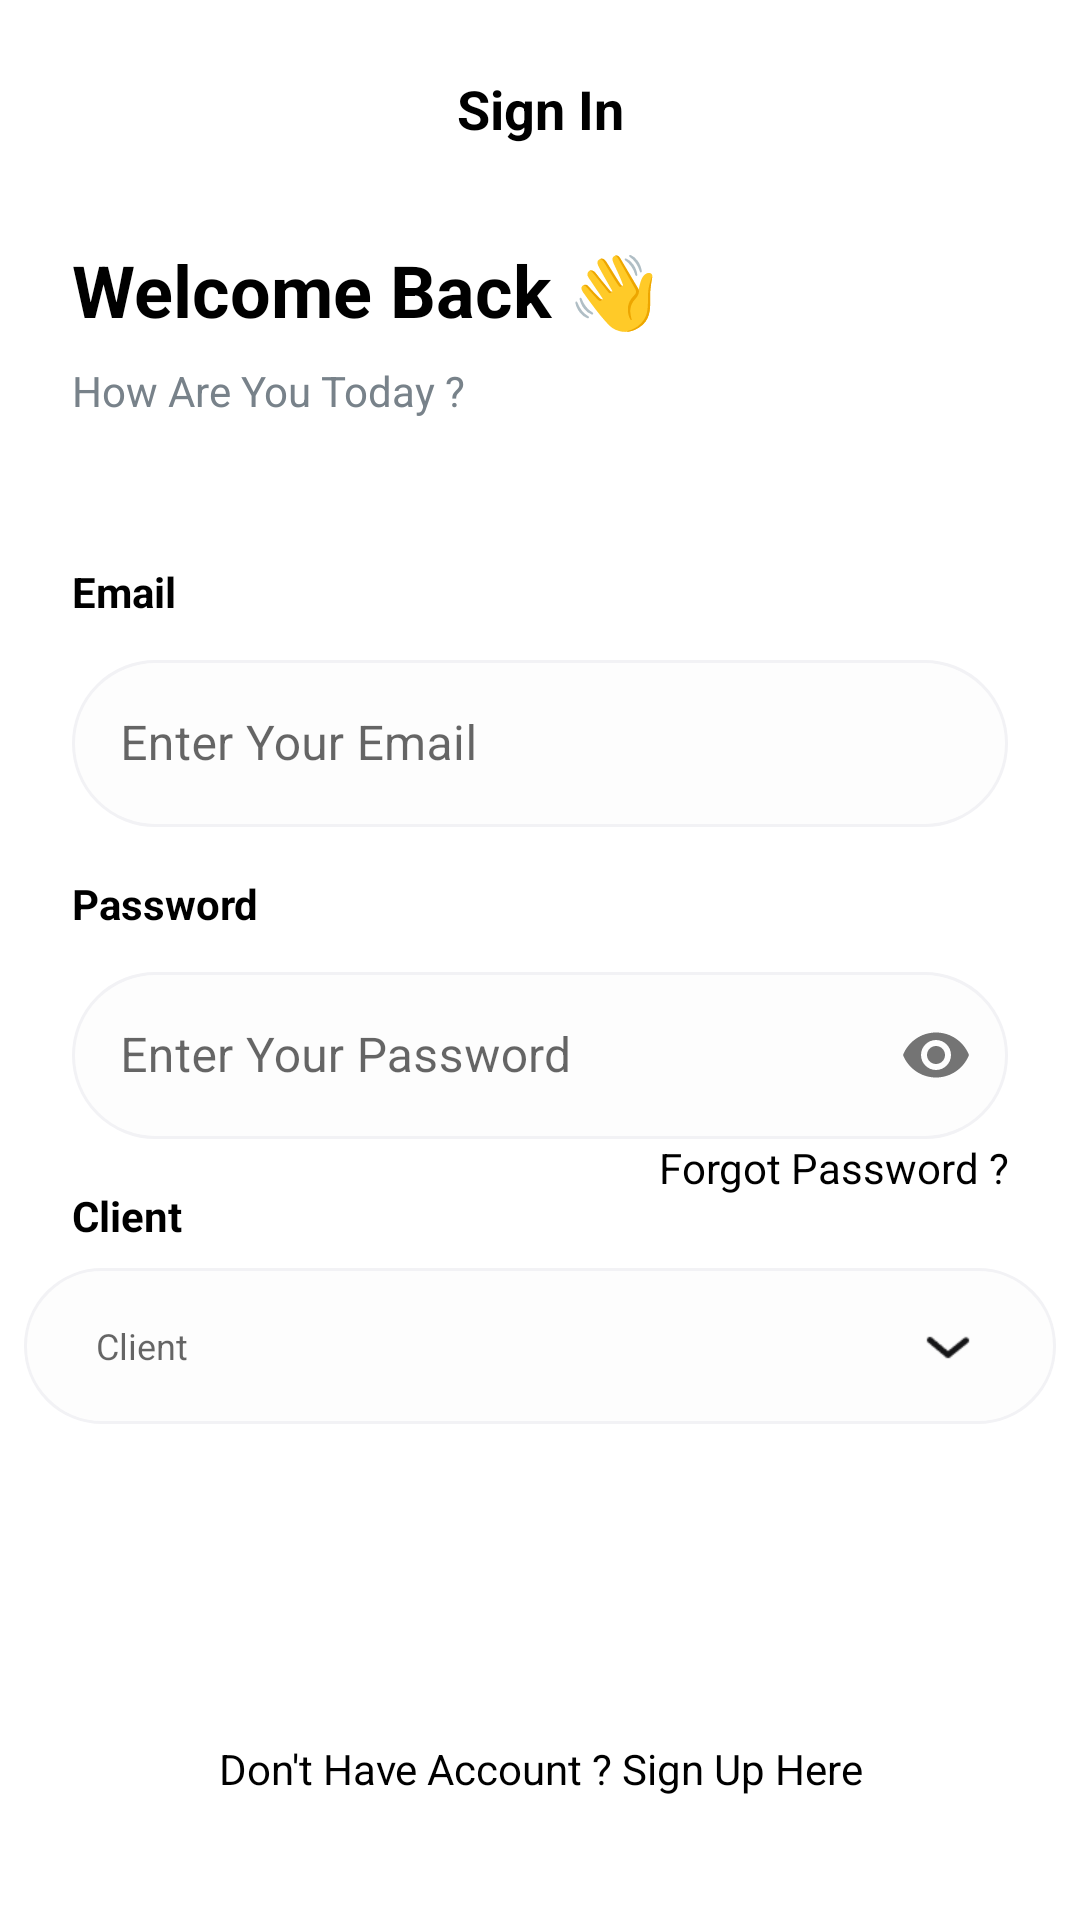

Android layout source for this screen:
<!-- AndroidManifest.xml: application theme Theme.SlipiPrototype -->
<!-- res/layout/activity_login.xml -->
<?xml version="1.0" encoding="utf-8"?>
<androidx.constraintlayout.widget.ConstraintLayout xmlns:android="http://schemas.android.com/apk/res/android"
    xmlns:app="http://schemas.android.com/apk/res-auto"
    xmlns:tools="http://schemas.android.com/tools"
    android:layout_width="match_parent"
    android:layout_height="match_parent"
    tools:context=".auth.login.LoginActivity">

    <TextView
        android:id="@+id/text_sign_in"
        android:layout_width="match_parent"
        android:layout_height="wrap_content"
        android:layout_marginTop="24dp"
        android:gravity="center"
        android:text="@string/text_signin"
        android:textSize="18sp"
        android:textStyle="bold"
        app:layout_constraintEnd_toEndOf="parent"
        app:layout_constraintStart_toStartOf="parent"
        app:layout_constraintTop_toTopOf="parent" />

    <TextView
        android:id="@+id/text_welcome_back"
        android:layout_width="wrap_content"
        android:layout_height="wrap_content"
        android:layout_marginStart="24dp"
        android:layout_marginTop="32dp"
        android:textStyle="bold"
        android:textSize="24sp"
        android:text="@string/text_welcome_back"
        app:layout_constraintStart_toStartOf="parent"
        app:layout_constraintTop_toBottomOf="@+id/text_sign_in" />

    <TextView
        android:id="@+id/text_greeting"
        android:layout_width="wrap_content"
        android:layout_height="wrap_content"
        android:layout_marginStart="24dp"
        android:layout_marginTop="8dp"
        android:textSize="14sp"
        android:textColor="@color/text_gray_color"
        android:text="@string/text_how_are_you_today"
        app:layout_constraintStart_toStartOf="parent"
        app:layout_constraintTop_toBottomOf="@+id/text_welcome_back" />

    <TextView
        android:id="@+id/textView4"
        android:layout_width="wrap_content"
        android:layout_height="wrap_content"
        android:layout_marginStart="24dp"
        android:layout_marginTop="48dp"
        android:text="@string/text_email"
        android:textSize="14sp"
        android:textStyle="bold"
        app:layout_constraintStart_toStartOf="parent"
        app:layout_constraintTop_toBottomOf="@+id/text_greeting" />

    <com.google.android.material.textfield.TextInputLayout
        android:id="@+id/textInputLayout_jenisDonatur"
        style="@style/Widget.MaterialComponents.TextInputLayout.OutlinedBox"
        android:layout_width="0dp"
        android:layout_height="wrap_content"
        android:layout_margin="8dp"
        android:layout_marginStart="24dp"
        app:boxStrokeWidth="0dp"
        app:boxStrokeWidthFocused="0dp"
        android:layout_marginEnd="24dp"
        android:hint="@string/text_email_hint"
        app:layout_constraintEnd_toEndOf="parent"
        app:layout_constraintStart_toStartOf="parent"
        app:layout_constraintTop_toBottomOf="@+id/textView4">

        <com.google.android.material.textfield.TextInputEditText
            android:id="@+id/edt_email"
            android:layout_width="match_parent"
            android:layout_marginHorizontal="16dp"
            android:background="@drawable/bg_edittext"
            android:layout_height="wrap_content"
            android:inputType="textEmailAddress" />
    </com.google.android.material.textfield.TextInputLayout>

    <TextView
        android:id="@+id/textView5"
        android:layout_width="wrap_content"
        android:layout_height="wrap_content"
        android:layout_marginStart="24dp"
        android:layout_marginTop="16dp"
        android:text="Password"
        android:textSize="14sp"
        android:textStyle="bold"
        app:layout_constraintStart_toStartOf="parent"
        app:layout_constraintTop_toBottomOf="@+id/textInputLayout_jenisDonatur" />

    <com.google.android.material.textfield.TextInputLayout
        android:id="@+id/textInputLayout2"
        style="@style/Widget.MaterialComponents.TextInputLayout.OutlinedBox"
        android:layout_width="match_parent"
        android:layout_height="wrap_content"
        android:layout_margin="8dp"
        android:layout_marginStart="24dp"
        android:layout_marginEnd="24dp"
        android:hint="@string/enter_your_password"
        app:boxStrokeWidth="0dp"
        app:boxStrokeWidthFocused="0dp"
        app:passwordToggleEnabled="true"
        app:layout_constraintEnd_toEndOf="parent"
        app:layout_constraintStart_toStartOf="parent"
        app:layout_constraintTop_toBottomOf="@+id/textView5">

        <com.google.android.material.textfield.TextInputEditText
            android:id="@+id/edt_password"
            android:layout_width="match_parent"
            android:layout_height="wrap_content"
            android:layout_marginHorizontal="16dp"
            android:background="@drawable/bg_edittext"
            android:inputType="textPassword" />
    </com.google.android.material.textfield.TextInputLayout>


    <TextView
        android:id="@+id/tv_forgot_pass"
        android:layout_width="0dp"
        android:layout_height="wrap_content"
        android:layout_marginStart="24dp"
        android:layout_marginEnd="24dp"
        android:gravity="end"
        android:text="Forgot Password ?"
        app:layout_constraintEnd_toEndOf="parent"
        app:layout_constraintStart_toStartOf="parent"
        app:layout_constraintTop_toBottomOf="@+id/textInputLayout2" />


    <TextView
        android:id="@+id/sign_up_nav"
        android:layout_width="0dp"
        android:layout_height="wrap_content"
        android:layout_marginStart="24dp"
        android:layout_marginEnd="24dp"
        android:gravity="center"
        android:text="@string/text_don_t_have_account_sign_up_here"
        app:layout_constraintBottom_toBottomOf="parent"
        app:layout_constraintEnd_toEndOf="parent"
        app:layout_constraintStart_toStartOf="parent"
        app:layout_constraintTop_toBottomOf="@+id/button_login" />

    <androidx.appcompat.widget.AppCompatButton
        android:id="@+id/button_login"
        android:layout_width="0dp"
        android:layout_height="wrap_content"
        android:layout_marginStart="24dp"
        android:layout_marginTop="16dp"
        android:layout_marginEnd="24dp"
        android:background="@drawable/bg_rounded_primary"
        android:enabled="false"
        android:padding="12dp"
        android:text="@string/text_masuk"
        android:textColor="@color/white"
        app:layout_constraintEnd_toEndOf="parent"
        app:layout_constraintStart_toStartOf="parent"
        app:layout_constraintTop_toBottomOf="@+id/edt_client" />

    <ProgressBar
        android:id="@+id/progressBarLogin"
        style="?android:attr/progressBarStyle"
        android:layout_width="wrap_content"
        android:layout_height="wrap_content"
        android:visibility="gone"
        app:layout_constraintBottom_toBottomOf="parent"
        app:layout_constraintEnd_toEndOf="parent"
        app:layout_constraintStart_toStartOf="parent"
        app:layout_constraintTop_toTopOf="parent" />

    <TextView
        android:id="@+id/textView"
        android:layout_width="wrap_content"
        android:layout_height="wrap_content"
        android:layout_marginStart="24dp"
        android:layout_marginTop="16dp"
        android:text="Client"
        android:textSize="14sp"
        android:textStyle="bold"
        app:layout_constraintStart_toStartOf="parent"
        app:layout_constraintTop_toBottomOf="@+id/textInputLayout2" />

    <TextView
        android:id="@+id/edt_client"
        android:layout_width="0dp"
        android:layout_height="52dp"
        android:layout_margin="8dp"
        android:background="@drawable/bg_edittext"
        android:gravity="center_vertical"
        android:hint="Client"
        android:paddingHorizontal="24dp"
        android:textSize="12sp"
        app:layout_constraintEnd_toEndOf="parent"
        app:layout_constraintStart_toStartOf="parent"
        app:layout_constraintTop_toBottomOf="@+id/textView" />

    <ImageView
        android:id="@+id/imageView3"
        android:layout_width="24dp"
        android:layout_height="24dp"
        android:layout_marginEnd="24dp"
        app:layout_constraintBottom_toBottomOf="@+id/edt_client"
        app:layout_constraintEnd_toEndOf="@+id/edt_client"
        app:layout_constraintTop_toTopOf="@+id/edt_client"
        app:srcCompat="@drawable/img_dropdown" />

</androidx.constraintlayout.widget.ConstraintLayout>
<!-- resources referenced by this layout -->
<resources>
  <color name="text_gray_color">#78828A</color>
  <color name="white">#FFFFFFFF</color>
  <!-- drawable bg_edittext (drawable) -->
  <?xml version="1.0" encoding="utf-8"?>
  <shape xmlns:android="http://schemas.android.com/apk/res/android">
      <stroke
          android:width="1dp"
          android:color="@color/gray_line" />
  
      <corners android:radius="50dp"/>
  
      <padding android:left="24dp"
          android:right="24dp"/>
  
      <solid android:color="#FDFDFD" />
  </shape>
  <!-- drawable bg_rounded_primary (drawable) -->
  <?xml version="1.0" encoding="utf-8"?>
  <shape xmlns:android="http://schemas.android.com/apk/res/android">
      <corners android:radius="@dimen/spaces_normal" />
  
  </shape>
  <!-- drawable img_dropdown: png bitmap (drawable-v24, 350 bytes) -->
  <string name="enter_your_password">Enter Your Password</string>
  <string name="text_don_t_have_account_sign_up_here">Don\'t Have Account ? Sign Up Here</string>
  <string name="text_email">Email</string>
  <string name="text_email_hint">Enter Your Email</string>
  <string name="text_how_are_you_today">How Are You Today ?</string>
  <string name="text_masuk">Masuk</string>
  <string name="text_signin">Sign In</string>
  <string name="text_welcome_back">Welcome Back 👋</string>
  <style name="Theme.SlipiPrototype" parent="Theme.MaterialComponents.DayNight.DarkActionBar">
          
          <item name="colorPrimary">@color/dark_blue</item>
          <item name="colorPrimaryVariant">@color/light_blue</item>
          <item name="colorOnPrimary">@color/white</item>
          
          <item name="colorSecondary">@color/teal_200</item>
          <item name="colorSecondaryVariant">@color/teal_700</item>
          <item name="colorOnSecondary">@color/black</item>
          
          <item name="android:statusBarColor">?attr/colorPrimaryVariant</item>
          <item name="android:textColor">@color/black</item>
          
  
  
      </style>
  <color name="gray_line">#F2F2F5</color>
  <dimen name="spaces_normal">8dp</dimen>
  <color name="dark_blue">#1976D2</color>
  <color name="light_blue">#2196F3</color>
  <color name="teal_200">#FF03DAC5</color>
  <color name="teal_700">#FF018786</color>
  <color name="black">#FF000000</color>
</resources>
